Image classification data set "Dataset" (cel-esx/EGL314_TeamB on GitHub). Class labels (7): background, bird, moose, palm, spider, swan, wolf.

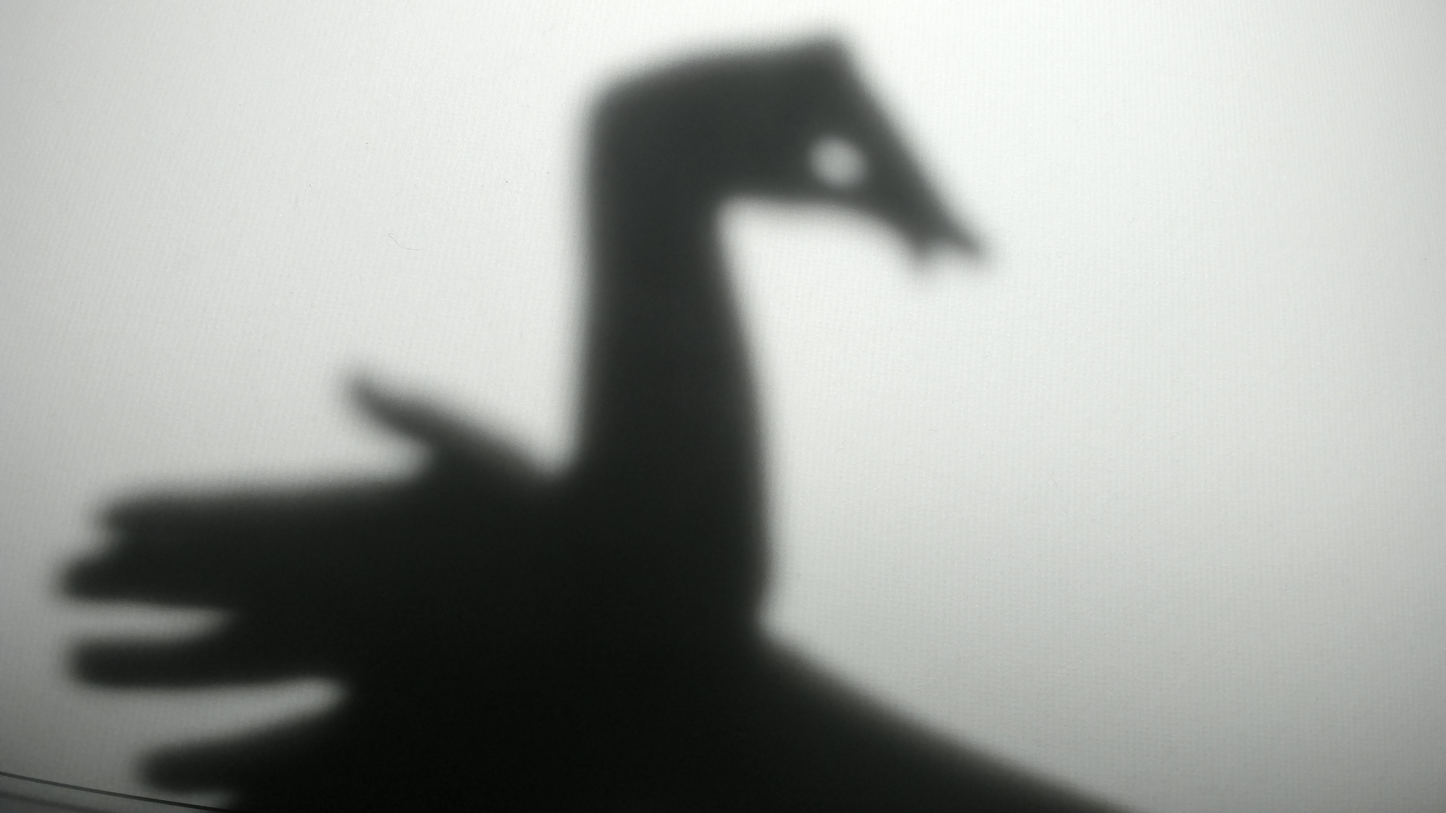
Label: swan

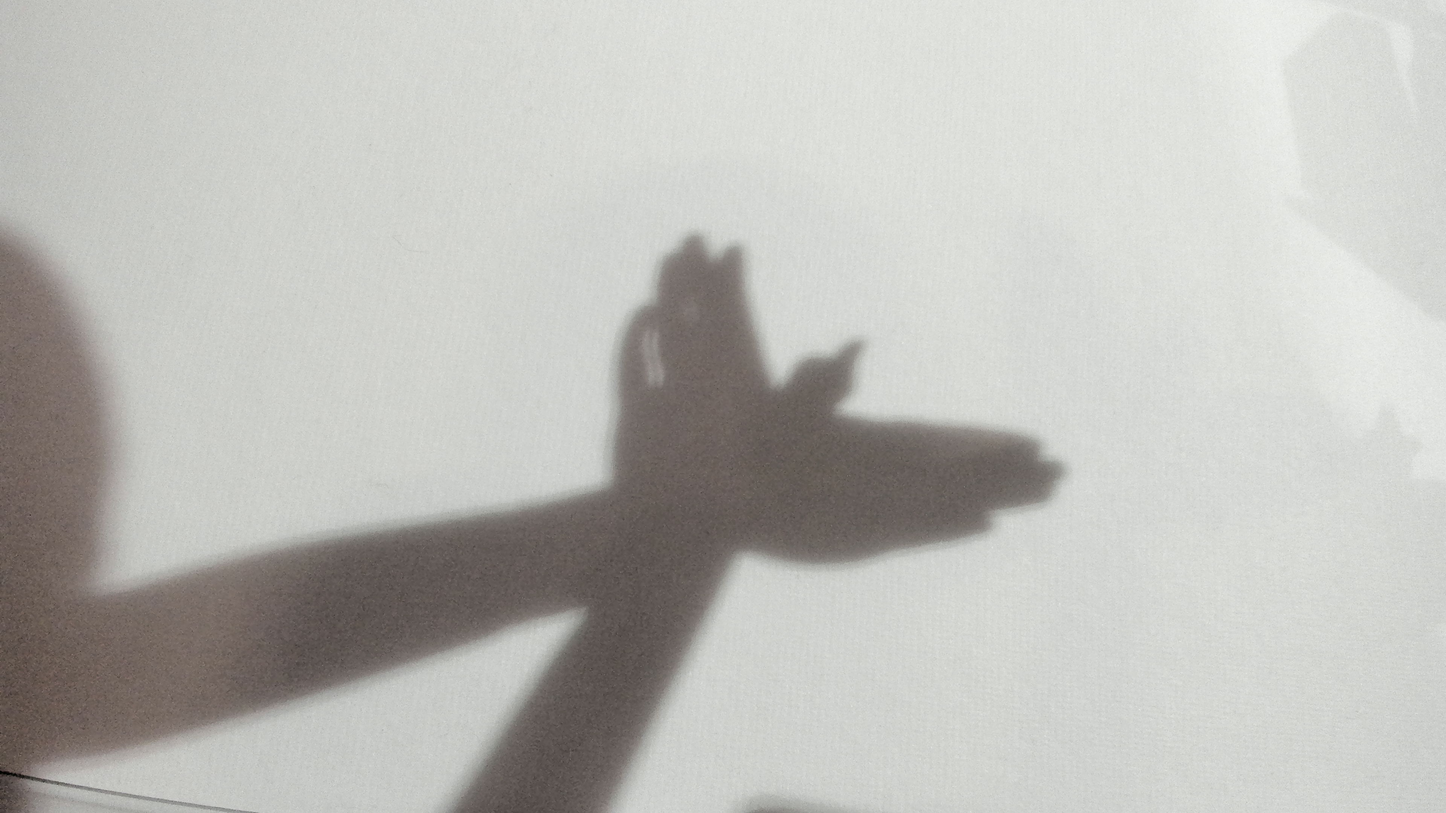
Label: bird

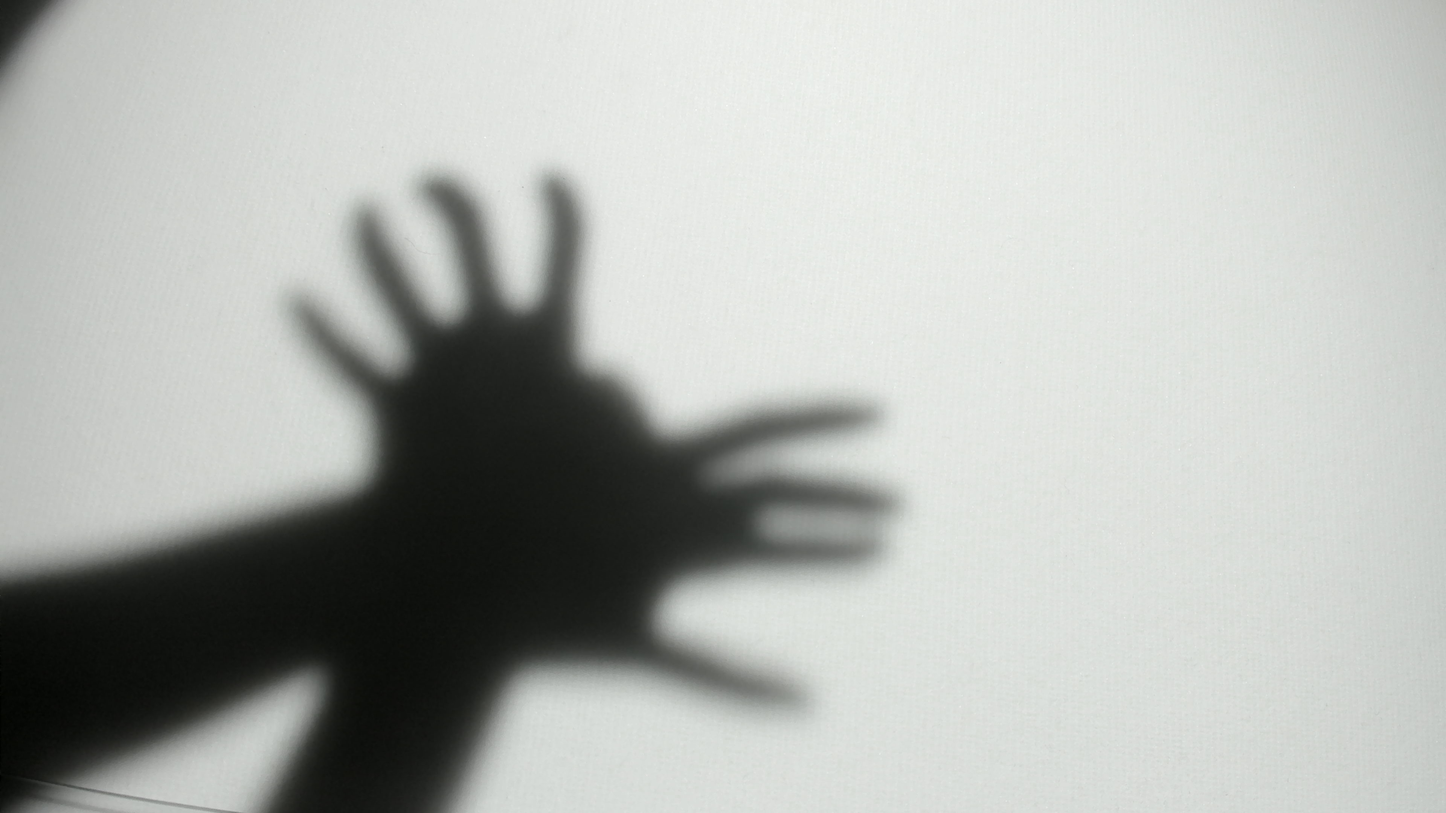
Label: spider

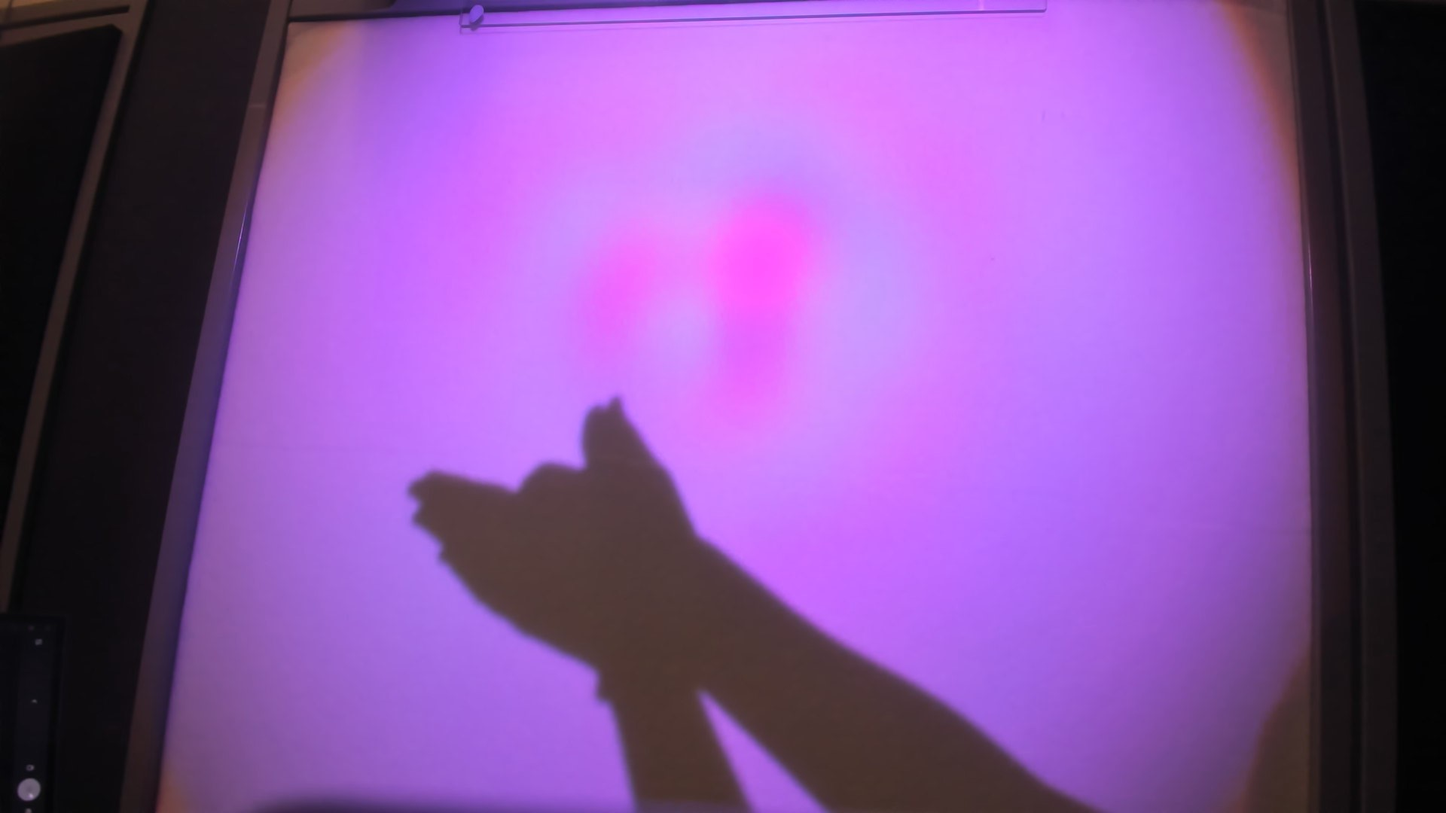
Label: wolf

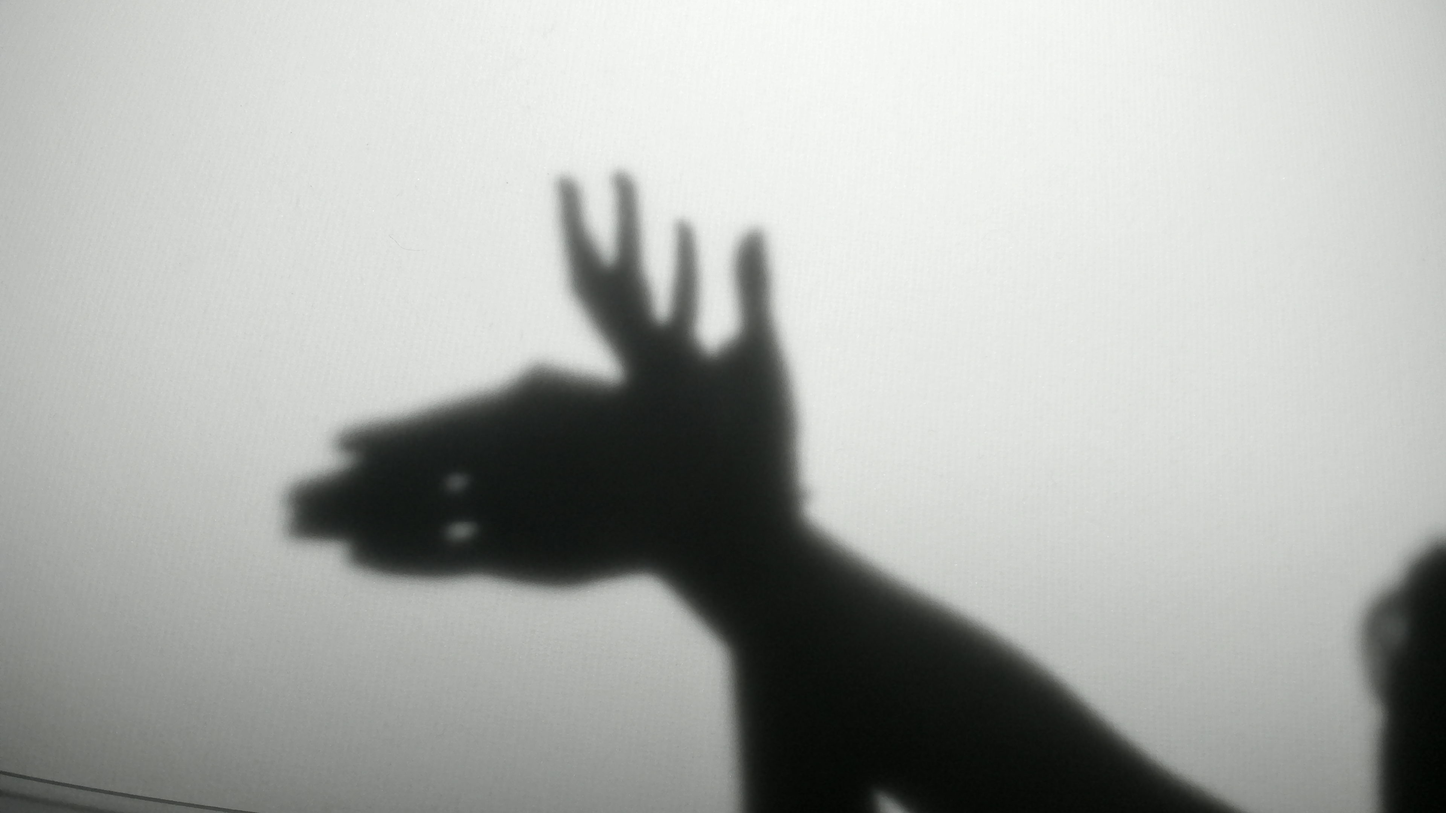
Label: moose

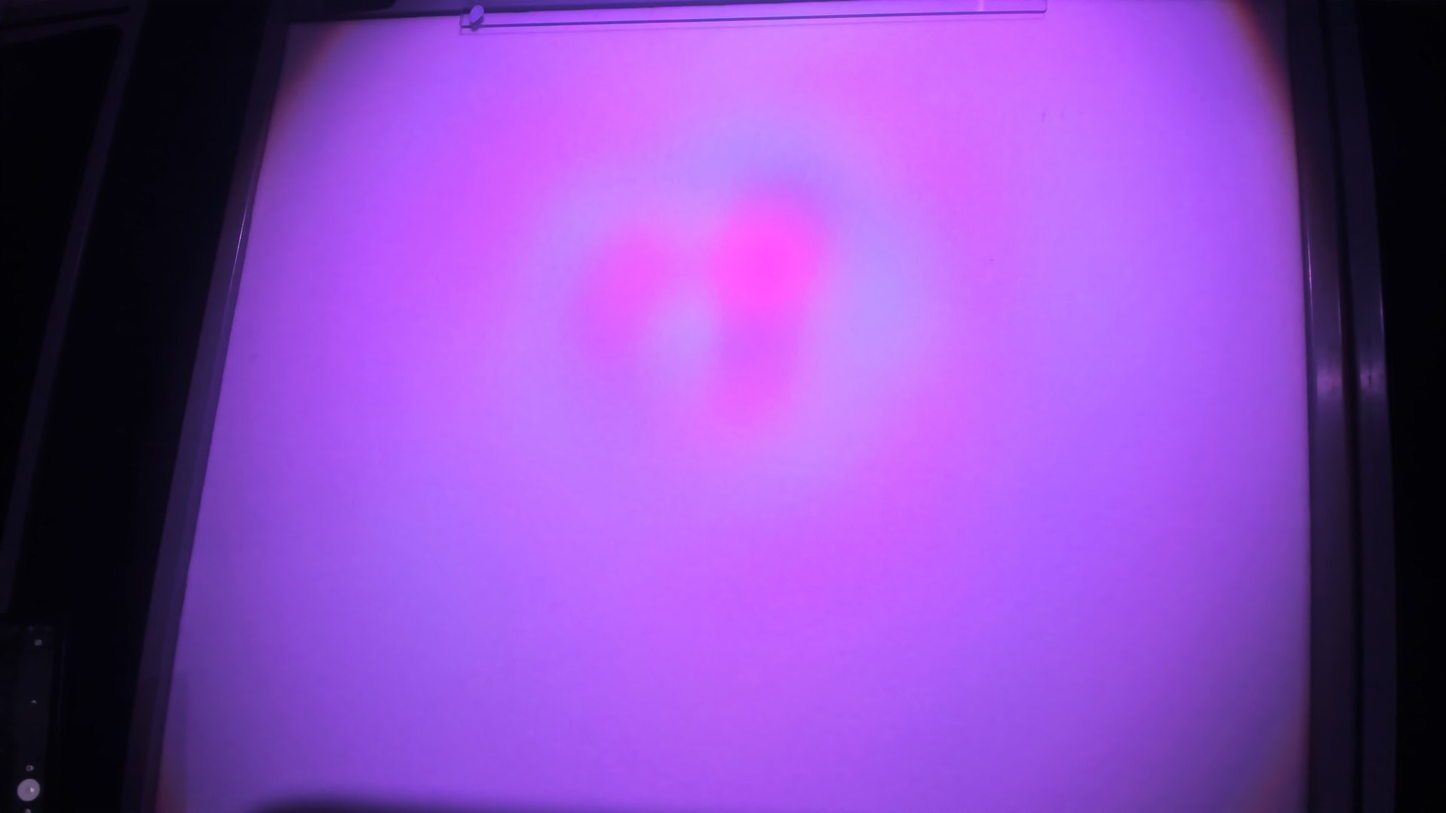
Label: background
